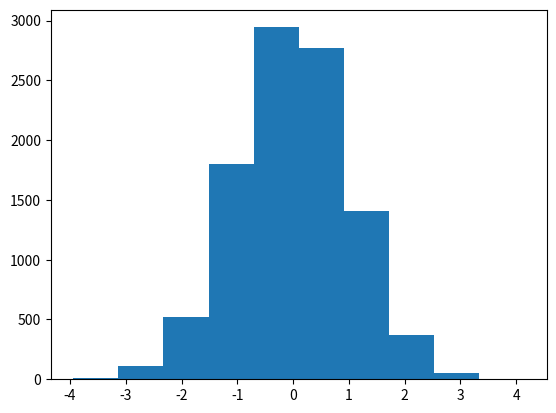

Generate this figure with matplotlib:
import numpy as np
import matplotlib.pyplot as plt


def reshape():
    a = np.array([1, 2, 3, 4, 5, 6])
    print(f"a={a}")
    print(f"a.shape={a.shape}")
    print("________")

    r6c1 = a.reshape(6, 1)

    print(f"r6c1={r6c1}")
    print(f"r6c1.shape={r6c1.shape}")
    print("________")

    r3c2 = a.reshape(3, 2)

    print(f"r3c2={r3c2}")
    print(f"r3c2.shape={r3c2.shape}")
    print("________")

    print(f"r3c2.T={r3c2.T}")
    print(f"r3c2.t.shape={r3c2.T.shape}")
    print("________")

    b = a.reshape(-1, 2)
    print(f"b={b}")
    print(f"b.shape={b.shape}")
    print("________")


def matrix_operation():
    a = np.array([1, 2, 3, 4, 5, 6]).reshape(3, 2)
    b = np.array([1, 2])
    ab = a@b
    print(f"ab={ab}")


def sigmoid(x):
    rv = 1/(1+np.exp(-x))
    return rv


def plot():
    # הגדרת מערך x
    x = np.arange(-10, 10, 0.1)
    y = sigmoid(x)
    z = -x
    print(y)
    plt.figure()
    plt.plot(x, y, 'pink', x, z, 'blue')
    plt.show()


def plot_histogram():
    # הגרלת מספרים רנדומלים
    x = np.random.randn(10000)
    plt.hist(x)
    plt.show()


def main():
    # reshape()

    # matrix_operation()
    # plot()
    plot_histogram()
    print("done")


main()
